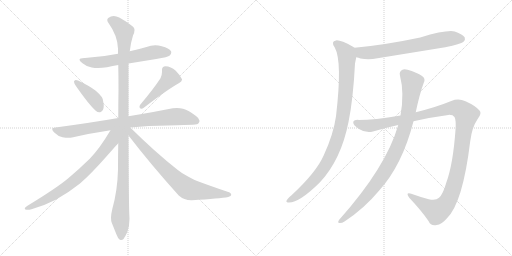
t = 0.00 s
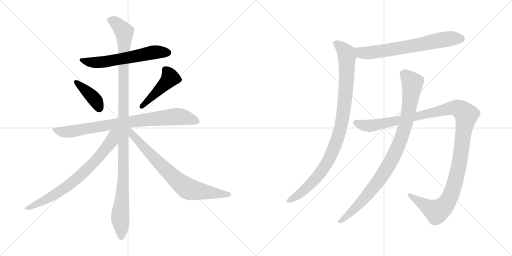
t = 1.98 s
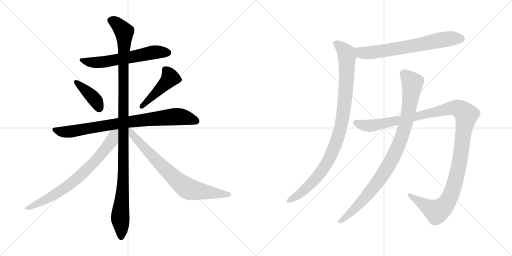
t = 3.97 s
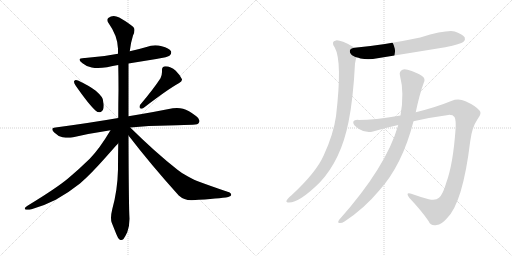
t = 5.95 s
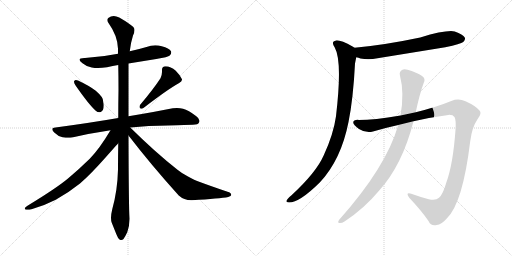
t = 7.93 s
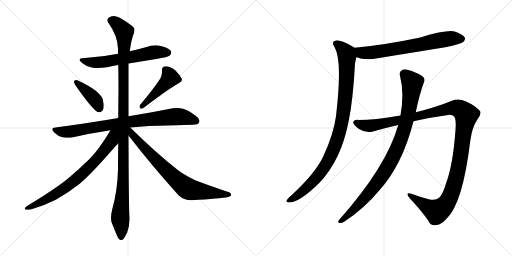
t = 9.91 s

The animated SVG that drew these frames (rendered in a browser with its animation timeline set to each time). Animation: 11 CSS @keyframes rules; one cycle of 9.91 s.

<svg version="1.1" viewBox="0 0 2048 1024" xmlns="http://www.w3.org/2000/svg">
  <g stroke="lightgray" stroke-dasharray="1,1" stroke-width="1" transform="scale(4, 4)">
    <line x1="0" y1="0" x2="256" y2="256"></line>
    <line x1="256" y1="0" x2="0" y2="256"></line>
    <line x1="128" y1="0" x2="128" y2="256"></line>
    <line x1="0" y1="128" x2="256" y2="128"></line>
    <line x1="256" y1="0" x2="512" y2="256"></line>
    <line x1="512" y1="0" x2="256" y2="256"></line>
    <line x1="384" y1="0" x2="384" y2="256"></line>
    <line x1="256" y1="128" x2="512" y2="128"></line>
  </g>
<g transform="scale(1, -1) translate(0, -850)">
   <style type="text/css">
    @keyframes keyframes0 {
      from {
       stroke: black;
       stroke-dashoffset: 608;
       stroke-width: 128;
       }
       66% {
       animation-timing-function: step-end;
       stroke: black;
       stroke-dashoffset: 0;
       stroke-width: 128;
       }
       to {
       stroke: black;
       stroke-width: 1024;
       }
       }
       #make-me-a-hanzi-animation-0 {
         animation: keyframes0 0.744792s both;
         animation-delay: 0.000000s;
         animation-timing-function: linear;
       }
    @keyframes keyframes1 {
      from {
       stroke: black;
       stroke-dashoffset: 399;
       stroke-width: 128;
       }
       56% {
       animation-timing-function: step-end;
       stroke: black;
       stroke-dashoffset: 0;
       stroke-width: 128;
       }
       to {
       stroke: black;
       stroke-width: 1024;
       }
       }
       #make-me-a-hanzi-animation-1 {
         animation: keyframes1 0.574707s both;
         animation-delay: 0.744792s;
         animation-timing-function: linear;
       }
    @keyframes keyframes2 {
      from {
       stroke: black;
       stroke-dashoffset: 457;
       stroke-width: 128;
       }
       60% {
       animation-timing-function: step-end;
       stroke: black;
       stroke-dashoffset: 0;
       stroke-width: 128;
       }
       to {
       stroke: black;
       stroke-width: 1024;
       }
       }
       #make-me-a-hanzi-animation-2 {
         animation: keyframes2 0.621908s both;
         animation-delay: 1.319499s;
         animation-timing-function: linear;
       }
    @keyframes keyframes3 {
      from {
       stroke: black;
       stroke-dashoffset: 828;
       stroke-width: 128;
       }
       73% {
       animation-timing-function: step-end;
       stroke: black;
       stroke-dashoffset: 0;
       stroke-width: 128;
       }
       to {
       stroke: black;
       stroke-width: 1024;
       }
       }
       #make-me-a-hanzi-animation-3 {
         animation: keyframes3 0.923828s both;
         animation-delay: 1.941407s;
         animation-timing-function: linear;
       }
    @keyframes keyframes4 {
      from {
       stroke: black;
       stroke-dashoffset: 1147;
       stroke-width: 128;
       }
       79% {
       animation-timing-function: step-end;
       stroke: black;
       stroke-dashoffset: 0;
       stroke-width: 128;
       }
       to {
       stroke: black;
       stroke-width: 1024;
       }
       }
       #make-me-a-hanzi-animation-4 {
         animation: keyframes4 1.183431s both;
         animation-delay: 2.865235s;
         animation-timing-function: linear;
       }
    @keyframes keyframes5 {
      from {
       stroke: black;
       stroke-dashoffset: 741;
       stroke-width: 128;
       }
       71% {
       animation-timing-function: step-end;
       stroke: black;
       stroke-dashoffset: 0;
       stroke-width: 128;
       }
       to {
       stroke: black;
       stroke-width: 1024;
       }
       }
       #make-me-a-hanzi-animation-5 {
         animation: keyframes5 0.853027s both;
         animation-delay: 4.048666s;
         animation-timing-function: linear;
       }
    @keyframes keyframes6 {
      from {
       stroke: black;
       stroke-dashoffset: 755;
       stroke-width: 128;
       }
       71% {
       animation-timing-function: step-end;
       stroke: black;
       stroke-dashoffset: 0;
       stroke-width: 128;
       }
       to {
       stroke: black;
       stroke-width: 1024;
       }
       }
       #make-me-a-hanzi-animation-6 {
         animation: keyframes6 0.864421s both;
         animation-delay: 4.901693s;
         animation-timing-function: linear;
       }
    @keyframes keyframes7 {
      from {
       stroke: black;
       stroke-dashoffset: 685;
       stroke-width: 128;
       }
       69% {
       animation-timing-function: step-end;
       stroke: black;
       stroke-dashoffset: 0;
       stroke-width: 128;
       }
       to {
       stroke: black;
       stroke-width: 1024;
       }
       }
       #make-me-a-hanzi-animation-7 {
         animation: keyframes7 0.807454s both;
         animation-delay: 5.766114s;
         animation-timing-function: linear;
       }
    @keyframes keyframes8 {
      from {
       stroke: black;
       stroke-dashoffset: 979;
       stroke-width: 128;
       }
       76% {
       animation-timing-function: step-end;
       stroke: black;
       stroke-dashoffset: 0;
       stroke-width: 128;
       }
       to {
       stroke: black;
       stroke-width: 1024;
       }
       }
       #make-me-a-hanzi-animation-8 {
         animation: keyframes8 1.046712s both;
         animation-delay: 6.573568s;
         animation-timing-function: linear;
       }
    @keyframes keyframes9 {
      from {
       stroke: black;
       stroke-dashoffset: 1257;
       stroke-width: 128;
       }
       80% {
       animation-timing-function: step-end;
       stroke: black;
       stroke-dashoffset: 0;
       stroke-width: 128;
       }
       to {
       stroke: black;
       stroke-width: 1024;
       }
       }
       #make-me-a-hanzi-animation-9 {
         animation: keyframes9 1.272949s both;
         animation-delay: 7.620280s;
         animation-timing-function: linear;
       }
    @keyframes keyframes10 {
      from {
       stroke: black;
       stroke-dashoffset: 947;
       stroke-width: 128;
       }
       76% {
       animation-timing-function: step-end;
       stroke: black;
       stroke-dashoffset: 0;
       stroke-width: 128;
       }
       to {
       stroke: black;
       stroke-width: 1024;
       }
       }
       #make-me-a-hanzi-animation-10 {
         animation: keyframes10 1.020671s both;
         animation-delay: 8.893229s;
         animation-timing-function: linear;
       }
</style>
<path d="M 514.0 596.0 L 625.0 614.0 Q 673.0 622.0 679.0 628.0 Q 685.0 634.0 685.0 640.0 Q 685.0 643.0 684.0 645.0 Q 677.0 658.0 647.0 665.0 Q 634.0 669.0 621.0 669.0 Q 603.0 669.0 586.0 662.0 Q 552.0 652.0 519.0 645.0 L 472.0 635.0 Q 409.0 622.0 340.0 618.0 L 337.0 618.0 Q 318.0 618.0 318.0 611.0 Q 318.0 606.0 330.0 597.0 Q 345.0 584.0 367.0 580.0 Q 378.0 578.0 392.0 578.0 Q 408.0 578.0 428.0 581.0 Q 451.0 586.0 473.0 590.0 L 514.0 596.0 Z" fill="lightgray"></path> 
<path d="M 297.0 526.0 Q 296.0 525.0 296.0 523.0 Q 296.0 517.0 303.0 507.0 Q 356.0 431.0 383.0 407.0 Q 390.0 401.0 397.0 401.0 Q 400.0 401.0 403.0 402.0 Q 415.0 408.0 415.0 428.0 Q 415.0 432.0 414.0 437.0 Q 413.0 455.0 407.0 462.0 Q 398.0 474.0 383.0 487.0 Q 357.0 507.0 312.0 528.0 Q 307.0 530.0 304.0 530.0 Q 299.0 530.0 297.0 526.0 Z" fill="lightgray"></path> 
<path d="M 560.0 430.0 Q 558.0 426.0 558.0 423.0 Q 558.0 419.0 561.0 417.0 Q 563.0 415.0 566.0 415.0 Q 570.0 415.0 575.0 419.0 Q 670.0 492.0 715.0 517.0 Q 728.0 525.0 728.0 531.0 L 728.0 533.0 Q 721.0 549.0 703.0 567.0 Q 683.0 585.0 662.0 585.0 Q 648.0 584.0 648.0 571.0 L 648.0 562.0 Q 648.0 550.0 642.0 537.0 Q 614.0 494.0 560.0 430.0 Z" fill="lightgray"></path> 
<path d="M 521.0 340.0 Q 594.0 348.0 672.0 348.0 Q 752.0 351.0 771.0 351.0 Q 793.0 351.0 796.0 360.0 Q 798.0 363.0 798.0 367.0 Q 798.0 376.0 784.0 386.0 Q 754.0 409.0 732.0 415.0 Q 721.0 418.0 708.0 418.0 Q 700.0 418.0 691.0 417.0 Q 623.0 403.0 514.0 385.0 L 473.0 378.0 Q 357.0 358.0 222.0 340.0 Q 209.0 339.0 209.0 333.0 Q 209.0 328.0 217.0 320.0 Q 232.0 305.0 250.0 301.0 Q 263.0 299.0 273.0 299.0 Q 281.0 299.0 288.0 300.0 Q 361.0 317.0 442.0 329.0 L 521.0 340.0 Z" fill="lightgray"></path> 
<path d="M 514.0 385.0 L 514.0 596.0 L 519.0 645.0 Q 523.0 680.0 532.0 708.0 Q 538.0 720.0 538.0 729.0 Q 538.0 733.0 537.0 736.0 Q 534.0 747.0 477.0 780.0 Q 465.0 786.0 455.0 786.0 Q 443.0 786.0 433.0 778.0 Q 429.0 775.0 429.0 770.0 Q 429.0 765.0 434.0 758.0 Q 471.0 706.0 472.0 655.0 L 472.0 635.0 L 473.0 590.0 Q 474.0 542.0 474.0 491.0 Q 473.0 435.0 473.0 378.0 L 473.0 277.0 Q 472.0 226.0 472.0 172.0 Q 470.0 88.0 449.0 13.0 Q 444.0 -7.0 444.0 -21.0 Q 444.0 -33.0 447.0 -41.0 L 465.0 -86.0 Q 472.0 -104.0 478.0 -108.0 Q 482.0 -110.0 485.0 -110.0 Q 490.0 -110.0 494.0 -106.0 Q 500.0 -98.0 509.0 -79.0 Q 518.0 -55.0 518.0 -25.0 Q 515.0 17.0 514.0 308.0 L 514.0 385.0 Z" fill="lightgray"></path> 
<path d="M 442.0 329.0 Q 398.0 255.0 359.0 215.0 Q 315.0 172.0 272.0 136.0 Q 225.0 97.0 110.0 27.0 Q 99.0 20.0 99.0 16.0 Q 99.0 13.0 102.0 12.0 Q 106.0 11.0 111.0 11.0 Q 117.0 11.0 126.0 13.0 Q 174.0 26.0 223.0 51.0 Q 275.0 80.0 320.0 116.0 Q 362.0 152.0 423.0 221.0 Q 469.0 273.0 472.0 276.0 L 473.0 277.0 C 526.0 335.0 465.0 367.0 442.0 329.0 Z" fill="lightgray"></path> 
<path d="M 514.0 308.0 Q 604.0 191.0 715.0 68.0 Q 736.0 49.0 765.0 49.0 L 768.0 49.0 Q 880.0 56.0 913.0 62.0 Q 925.0 66.0 925.0 70.0 Q 925.0 79.0 910.0 83.0 Q 845.0 105.0 794.0 124.0 Q 780.0 129.0 752.0 144.0 Q 728.0 156.0 710.0 171.0 Q 621.0 241.0 521.0 340.0 C 500.0 361.0 487.0 342.0 514.0 308.0 Z" fill="lightgray"></path> 
<path d="M 1425.0 621.5 Q 1434.0 620.5 1442.0 616.5 Q 1475.0 609.5 1510.0 617.5 L 1781.0 661.5 Q 1844.0 674.5 1853.0 682.5 Q 1863.0 691.5 1859.0 700.5 Q 1852.0 713.5 1819.0 724.5 Q 1785.0 731.5 1681.0 700.5 Q 1539.0 670.5 1418.0 659.5 C 1388.0 656.5 1396.0 628.5 1425.0 621.5 Z" fill="lightgray"></path> 
<path d="M 1418.0 659.5 Q 1415.0 662.5 1412.0 663.5 Q 1360.0 691.5 1344.0 688.5 Q 1322.0 684.5 1339.0 660.5 Q 1370.0 605.5 1344.0 385.5 Q 1334.0 313.5 1295.0 229.5 Q 1265.0 160.5 1165.0 68.5 Q 1149.0 55.5 1146.0 47.5 Q 1143.0 40.5 1156.0 40.5 Q 1198.0 40.5 1279.0 120.5 Q 1364.0 210.5 1394.0 362.5 Q 1413.0 456.5 1420.0 596.5 L 1425.0 621.5 C 1431.0 650.5 1431.0 652.5 1418.0 659.5 Z" fill="lightgray"></path> 
<path d="M 1654.0 365.5 Q 1724.0 381.5 1793.0 390.5 Q 1812.0 391.5 1818.0 382.5 Q 1825.0 369.5 1822.0 330.5 Q 1812.0 192.5 1785.0 119.5 Q 1772.0 73.5 1756.0 59.5 Q 1743.0 46.5 1715.0 53.5 Q 1678.0 63.5 1645.0 75.5 Q 1620.0 82.5 1637.0 59.5 Q 1686.0 7.5 1714.0 -33.5 Q 1724.0 -55.5 1747.0 -49.5 Q 1765.0 -48.5 1787.0 -23.5 Q 1851.0 37.5 1881.0 286.5 Q 1888.0 341.5 1910.0 373.5 Q 1929.0 397.5 1918.0 408.5 Q 1902.0 427.5 1862.0 445.5 Q 1834.0 458.5 1805.0 446.5 Q 1744.0 421.5 1663.0 401.5 L 1602.0 388.5 Q 1496.0 370.5 1435.0 370.5 Q 1413.0 371.5 1413.0 360.5 Q 1412.0 350.5 1436.0 334.5 Q 1466.0 315.5 1492.0 324.5 Q 1543.0 339.5 1593.0 350.5 L 1654.0 365.5 Z" fill="lightgray"></path> 
<path d="M 1593.0 350.5 Q 1545.0 182.5 1356.0 -29.5 Q 1349.0 -39.5 1357.0 -41.5 Q 1367.0 -42.5 1378.0 -35.5 Q 1456.0 15.5 1516.0 87.5 Q 1609.0 189.5 1654.0 365.5 L 1663.0 401.5 Q 1678.0 473.5 1695.0 519.5 Q 1702.0 532.5 1693.0 542.5 Q 1684.0 552.5 1647.0 566.5 Q 1620.0 575.5 1610.0 571.5 Q 1595.0 564.5 1600.0 547.5 Q 1618.0 478.5 1602.0 388.5 L 1593.0 350.5 Z" fill="lightgray"></path> 
      <clipPath id="make-me-a-hanzi-clip-0">
      <path d="M 514.0 596.0 L 625.0 614.0 Q 673.0 622.0 679.0 628.0 Q 685.0 634.0 685.0 640.0 Q 685.0 643.0 684.0 645.0 Q 677.0 658.0 647.0 665.0 Q 634.0 669.0 621.0 669.0 Q 603.0 669.0 586.0 662.0 Q 552.0 652.0 519.0 645.0 L 472.0 635.0 Q 409.0 622.0 340.0 618.0 L 337.0 618.0 Q 318.0 618.0 318.0 611.0 Q 318.0 606.0 330.0 597.0 Q 345.0 584.0 367.0 580.0 Q 378.0 578.0 392.0 578.0 Q 408.0 578.0 428.0 581.0 Q 451.0 586.0 473.0 590.0 L 514.0 596.0 Z" fill="lightgray"></path>
      </clipPath>
      <path clip-path="url(#make-me-a-hanzi-clip-0)" d="M 324.0 610.0 L 386.0 599.0 L 609.0 640.0 L 671.0 640.0 " fill="none" id="make-me-a-hanzi-animation-0" stroke-dasharray="480 960" stroke-linecap="round"></path>

      <clipPath id="make-me-a-hanzi-clip-1">
      <path d="M 297.0 526.0 Q 296.0 525.0 296.0 523.0 Q 296.0 517.0 303.0 507.0 Q 356.0 431.0 383.0 407.0 Q 390.0 401.0 397.0 401.0 Q 400.0 401.0 403.0 402.0 Q 415.0 408.0 415.0 428.0 Q 415.0 432.0 414.0 437.0 Q 413.0 455.0 407.0 462.0 Q 398.0 474.0 383.0 487.0 Q 357.0 507.0 312.0 528.0 Q 307.0 530.0 304.0 530.0 Q 299.0 530.0 297.0 526.0 Z" fill="lightgray"></path>
      </clipPath>
      <path clip-path="url(#make-me-a-hanzi-clip-1)" d="M 304.0 522.0 L 377.0 455.0 L 398.0 416.0 " fill="none" id="make-me-a-hanzi-animation-1" stroke-dasharray="271 542" stroke-linecap="round"></path>

      <clipPath id="make-me-a-hanzi-clip-2">
      <path d="M 560.0 430.0 Q 558.0 426.0 558.0 423.0 Q 558.0 419.0 561.0 417.0 Q 563.0 415.0 566.0 415.0 Q 570.0 415.0 575.0 419.0 Q 670.0 492.0 715.0 517.0 Q 728.0 525.0 728.0 531.0 L 728.0 533.0 Q 721.0 549.0 703.0 567.0 Q 683.0 585.0 662.0 585.0 Q 648.0 584.0 648.0 571.0 L 648.0 562.0 Q 648.0 550.0 642.0 537.0 Q 614.0 494.0 560.0 430.0 Z" fill="lightgray"></path>
      </clipPath>
      <path clip-path="url(#make-me-a-hanzi-clip-2)" d="M 661.0 572.0 L 681.0 539.0 L 567.0 424.0 " fill="none" id="make-me-a-hanzi-animation-2" stroke-dasharray="329 658" stroke-linecap="round"></path>

      <clipPath id="make-me-a-hanzi-clip-3">
      <path d="M 521.0 340.0 Q 594.0 348.0 672.0 348.0 Q 752.0 351.0 771.0 351.0 Q 793.0 351.0 796.0 360.0 Q 798.0 363.0 798.0 367.0 Q 798.0 376.0 784.0 386.0 Q 754.0 409.0 732.0 415.0 Q 721.0 418.0 708.0 418.0 Q 700.0 418.0 691.0 417.0 Q 623.0 403.0 514.0 385.0 L 473.0 378.0 Q 357.0 358.0 222.0 340.0 Q 209.0 339.0 209.0 333.0 Q 209.0 328.0 217.0 320.0 Q 232.0 305.0 250.0 301.0 Q 263.0 299.0 273.0 299.0 Q 281.0 299.0 288.0 300.0 Q 361.0 317.0 442.0 329.0 L 521.0 340.0 Z" fill="lightgray"></path>
      </clipPath>
      <path clip-path="url(#make-me-a-hanzi-clip-3)" d="M 219.0 330.0 L 279.0 323.0 L 469.0 356.0 L 692.0 383.0 L 727.0 383.0 L 784.0 367.0 " fill="none" id="make-me-a-hanzi-animation-3" stroke-dasharray="700 1400" stroke-linecap="round"></path>

      <clipPath id="make-me-a-hanzi-clip-4">
      <path d="M 514.0 385.0 L 514.0 596.0 L 519.0 645.0 Q 523.0 680.0 532.0 708.0 Q 538.0 720.0 538.0 729.0 Q 538.0 733.0 537.0 736.0 Q 534.0 747.0 477.0 780.0 Q 465.0 786.0 455.0 786.0 Q 443.0 786.0 433.0 778.0 Q 429.0 775.0 429.0 770.0 Q 429.0 765.0 434.0 758.0 Q 471.0 706.0 472.0 655.0 L 472.0 635.0 L 473.0 590.0 Q 474.0 542.0 474.0 491.0 Q 473.0 435.0 473.0 378.0 L 473.0 277.0 Q 472.0 226.0 472.0 172.0 Q 470.0 88.0 449.0 13.0 Q 444.0 -7.0 444.0 -21.0 Q 444.0 -33.0 447.0 -41.0 L 465.0 -86.0 Q 472.0 -104.0 478.0 -108.0 Q 482.0 -110.0 485.0 -110.0 Q 490.0 -110.0 494.0 -106.0 Q 500.0 -98.0 509.0 -79.0 Q 518.0 -55.0 518.0 -25.0 Q 515.0 17.0 514.0 308.0 L 514.0 385.0 Z" fill="lightgray"></path>
      </clipPath>
      <path clip-path="url(#make-me-a-hanzi-clip-4)" d="M 442.0 768.0 L 473.0 750.0 L 488.0 734.0 L 497.0 712.0 L 495.0 173.0 L 481.0 -13.0 L 485.0 -97.0 " fill="none" id="make-me-a-hanzi-animation-4" stroke-dasharray="1019 2038" stroke-linecap="round"></path>

      <clipPath id="make-me-a-hanzi-clip-5">
      <path d="M 442.0 329.0 Q 398.0 255.0 359.0 215.0 Q 315.0 172.0 272.0 136.0 Q 225.0 97.0 110.0 27.0 Q 99.0 20.0 99.0 16.0 Q 99.0 13.0 102.0 12.0 Q 106.0 11.0 111.0 11.0 Q 117.0 11.0 126.0 13.0 Q 174.0 26.0 223.0 51.0 Q 275.0 80.0 320.0 116.0 Q 362.0 152.0 423.0 221.0 Q 469.0 273.0 472.0 276.0 L 473.0 277.0 C 526.0 335.0 465.0 367.0 442.0 329.0 Z" fill="lightgray"></path>
      </clipPath>
      <path clip-path="url(#make-me-a-hanzi-clip-5)" d="M 466.0 326.0 L 453.0 311.0 L 447.0 287.0 L 416.0 244.0 L 318.0 144.0 L 279.0 112.0 L 182.0 50.0 L 118.0 19.0 L 107.0 19.0 " fill="none" id="make-me-a-hanzi-animation-5" stroke-dasharray="613 1226" stroke-linecap="round"></path>

      <clipPath id="make-me-a-hanzi-clip-6">
      <path d="M 514.0 308.0 Q 604.0 191.0 715.0 68.0 Q 736.0 49.0 765.0 49.0 L 768.0 49.0 Q 880.0 56.0 913.0 62.0 Q 925.0 66.0 925.0 70.0 Q 925.0 79.0 910.0 83.0 Q 845.0 105.0 794.0 124.0 Q 780.0 129.0 752.0 144.0 Q 728.0 156.0 710.0 171.0 Q 621.0 241.0 521.0 340.0 C 500.0 361.0 487.0 342.0 514.0 308.0 Z" fill="lightgray"></path>
      </clipPath>
      <path clip-path="url(#make-me-a-hanzi-clip-6)" d="M 519.0 331.0 L 530.0 311.0 L 590.0 244.0 L 690.0 144.0 L 746.0 98.0 L 776.0 88.0 L 916.0 70.0 " fill="none" id="make-me-a-hanzi-animation-6" stroke-dasharray="627 1254" stroke-linecap="round"></path>

      <clipPath id="make-me-a-hanzi-clip-7">
      <path d="M 1425.0 621.5 Q 1434.0 620.5 1442.0 616.5 Q 1475.0 609.5 1510.0 617.5 L 1781.0 661.5 Q 1844.0 674.5 1853.0 682.5 Q 1863.0 691.5 1859.0 700.5 Q 1852.0 713.5 1819.0 724.5 Q 1785.0 731.5 1681.0 700.5 Q 1539.0 670.5 1418.0 659.5 C 1388.0 656.5 1396.0 628.5 1425.0 621.5 Z" fill="lightgray"></path>
      </clipPath>
      <path clip-path="url(#make-me-a-hanzi-clip-7)" d="M 1426.0 654.5 L 1445.0 639.5 L 1498.0 641.5 L 1796.0 695.5 L 1845.0 695.5 " fill="none" id="make-me-a-hanzi-animation-7" stroke-dasharray="557 1114" stroke-linecap="round"></path>

      <clipPath id="make-me-a-hanzi-clip-8">
      <path d="M 1418.0 659.5 Q 1415.0 662.5 1412.0 663.5 Q 1360.0 691.5 1344.0 688.5 Q 1322.0 684.5 1339.0 660.5 Q 1370.0 605.5 1344.0 385.5 Q 1334.0 313.5 1295.0 229.5 Q 1265.0 160.5 1165.0 68.5 Q 1149.0 55.5 1146.0 47.5 Q 1143.0 40.5 1156.0 40.5 Q 1198.0 40.5 1279.0 120.5 Q 1364.0 210.5 1394.0 362.5 Q 1413.0 456.5 1420.0 596.5 L 1425.0 621.5 C 1431.0 650.5 1431.0 652.5 1418.0 659.5 Z" fill="lightgray"></path>
      </clipPath>
      <path clip-path="url(#make-me-a-hanzi-clip-8)" d="M 1345.0 673.5 L 1359.0 666.5 L 1385.0 637.5 L 1388.0 621.5 L 1382.0 471.5 L 1355.0 309.5 L 1321.0 223.5 L 1284.0 162.5 L 1204.0 79.5 L 1154.0 48.5 " fill="none" id="make-me-a-hanzi-animation-8" stroke-dasharray="851 1702" stroke-linecap="round"></path>

      <clipPath id="make-me-a-hanzi-clip-9">
      <path d="M 1654.0 365.5 Q 1724.0 381.5 1793.0 390.5 Q 1812.0 391.5 1818.0 382.5 Q 1825.0 369.5 1822.0 330.5 Q 1812.0 192.5 1785.0 119.5 Q 1772.0 73.5 1756.0 59.5 Q 1743.0 46.5 1715.0 53.5 Q 1678.0 63.5 1645.0 75.5 Q 1620.0 82.5 1637.0 59.5 Q 1686.0 7.5 1714.0 -33.5 Q 1724.0 -55.5 1747.0 -49.5 Q 1765.0 -48.5 1787.0 -23.5 Q 1851.0 37.5 1881.0 286.5 Q 1888.0 341.5 1910.0 373.5 Q 1929.0 397.5 1918.0 408.5 Q 1902.0 427.5 1862.0 445.5 Q 1834.0 458.5 1805.0 446.5 Q 1744.0 421.5 1663.0 401.5 L 1602.0 388.5 Q 1496.0 370.5 1435.0 370.5 Q 1413.0 371.5 1413.0 360.5 Q 1412.0 350.5 1436.0 334.5 Q 1466.0 315.5 1492.0 324.5 Q 1543.0 339.5 1593.0 350.5 L 1654.0 365.5 Z" fill="lightgray"></path>
      </clipPath>
      <path clip-path="url(#make-me-a-hanzi-clip-9)" d="M 1423.0 359.5 L 1480.0 347.5 L 1795.0 416.5 L 1830.0 417.5 L 1862.0 395.5 L 1833.0 174.5 L 1812.0 93.5 L 1786.0 37.5 L 1746.0 4.5 L 1638.0 69.5 " fill="none" id="make-me-a-hanzi-animation-9" stroke-dasharray="1129 2258" stroke-linecap="round"></path>

      <clipPath id="make-me-a-hanzi-clip-10">
      <path d="M 1593.0 350.5 Q 1545.0 182.5 1356.0 -29.5 Q 1349.0 -39.5 1357.0 -41.5 Q 1367.0 -42.5 1378.0 -35.5 Q 1456.0 15.5 1516.0 87.5 Q 1609.0 189.5 1654.0 365.5 L 1663.0 401.5 Q 1678.0 473.5 1695.0 519.5 Q 1702.0 532.5 1693.0 542.5 Q 1684.0 552.5 1647.0 566.5 Q 1620.0 575.5 1610.0 571.5 Q 1595.0 564.5 1600.0 547.5 Q 1618.0 478.5 1602.0 388.5 L 1593.0 350.5 Z" fill="lightgray"></path>
      </clipPath>
      <path clip-path="url(#make-me-a-hanzi-clip-10)" d="M 1616.0 554.5 L 1642.0 529.5 L 1649.0 514.5 L 1625.0 363.5 L 1588.0 254.5 L 1547.0 176.5 L 1492.0 97.5 L 1423.0 19.5 L 1362.0 -35.5 " fill="none" id="make-me-a-hanzi-animation-10" stroke-dasharray="819 1638" stroke-linecap="round"></path>

</g>
</svg>
